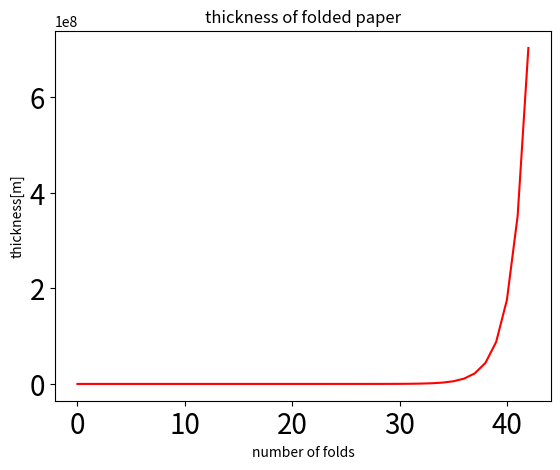

Source code (Python):

import matplotlib.pyplot as plt
list = []

THICKNESS = 0.00008
folded_thickness = THICKNESS
for i in range(1,44):
    folded_thickness *= 2
    list.append(folded_thickness)


plt.tick_params(labelsize=20) # This will increase the letter size of label in the graph.
plt.title("thickness of folded paper")
plt.xlabel("number of folds")
plt.ylabel("thickness[m]")

plt.plot(list, color='red') # This will change the color of the graph

plt.show()
